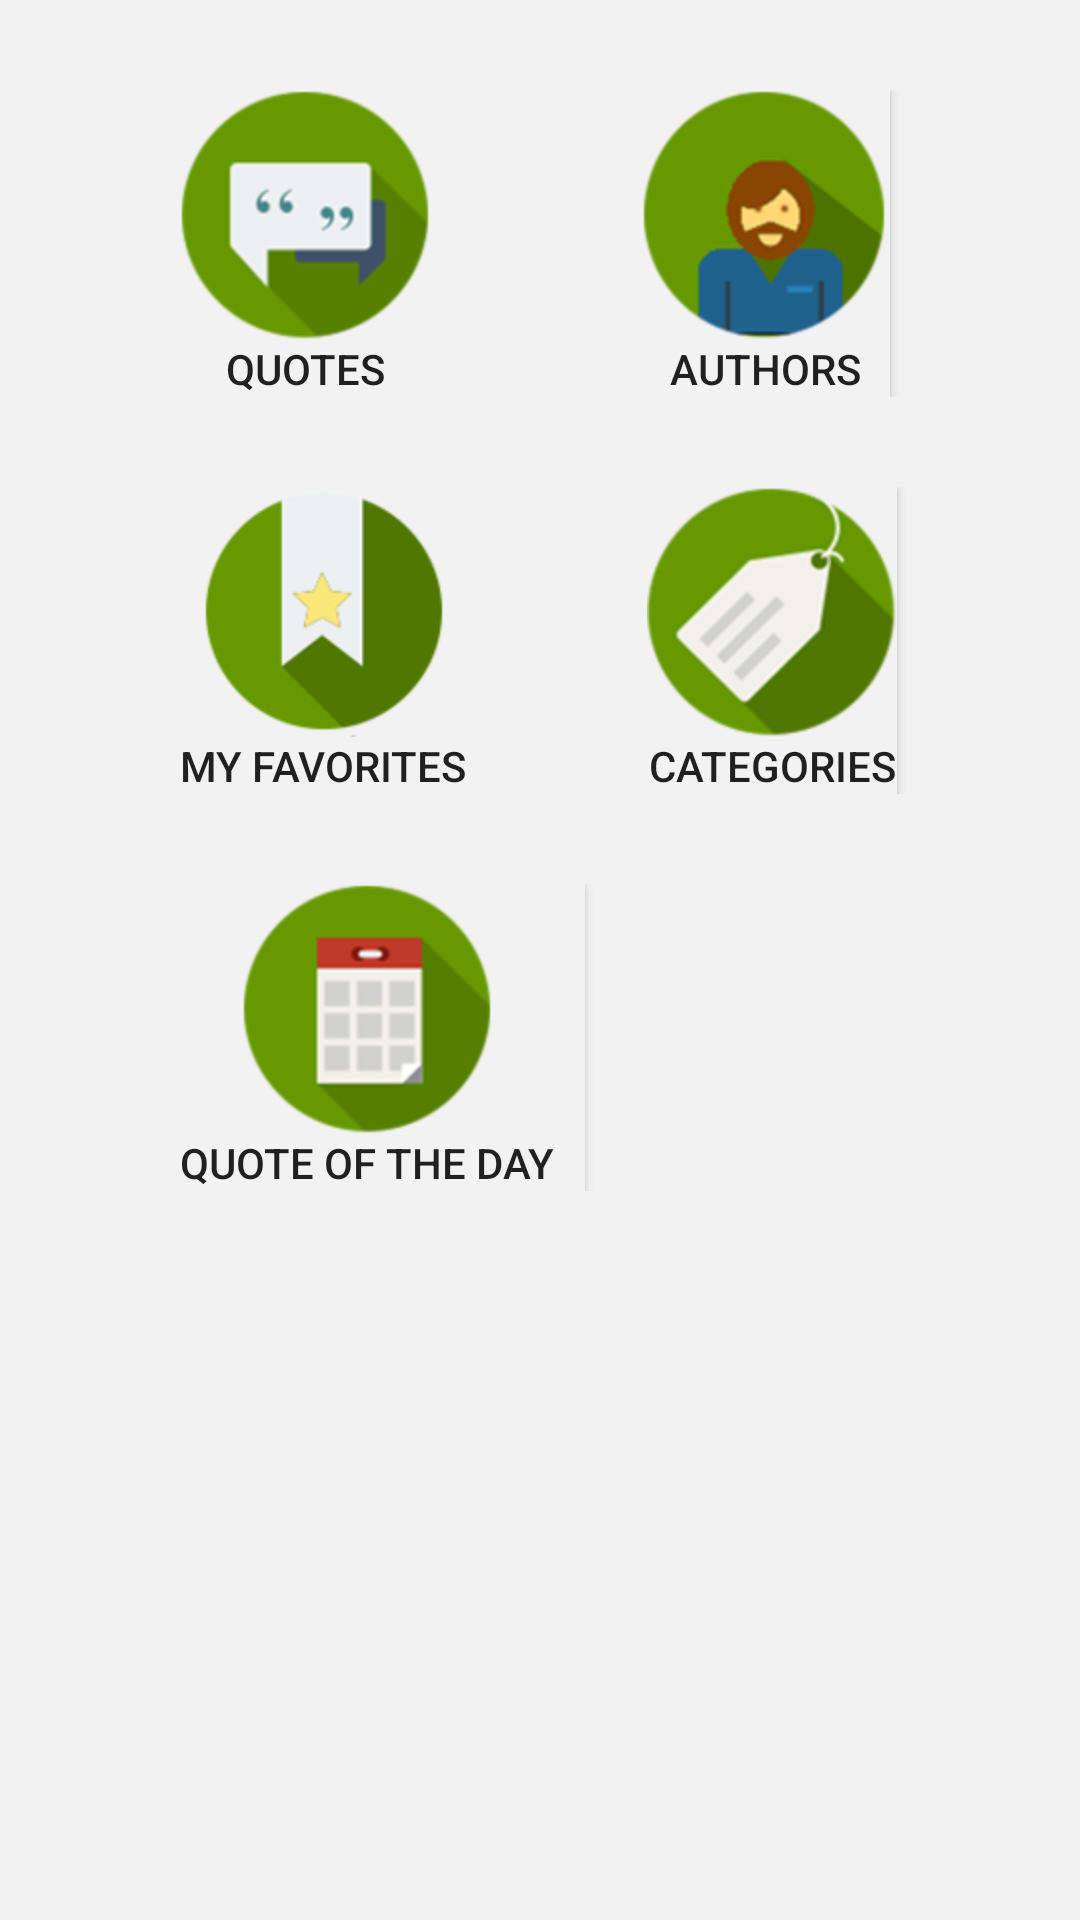

Reconstruct the res/layout file that produces this screen, plus the resources it refers to.
<!-- AndroidManifest.xml: application theme GreenActionBarTheme -->
<!-- res/layout/activity_main.xml -->
<RelativeLayout xmlns:android="http://schemas.android.com/apk/res/android"
    xmlns:tools="http://schemas.android.com/tools" android:layout_width="match_parent"
    android:layout_height="match_parent"
    android:paddingLeft="60dp"
    android:paddingRight="@dimen/activity_horizontal_margin"
    android:paddingTop="@dimen/activity_vertical_margin"
    android:paddingBottom="@dimen/activity_vertical_margin"
    android:background="#fff2f2f2"
    tools:context=".MainActivity">


<LinearLayout
    android:layout_width="match_parent"
    android:layout_height="wrap_content"
    android:id="@+id/l1"
    android:layout_marginTop="30dp"

    android:orientation="horizontal">
        <Button
            android:id="@+id/btn_quotes"
            android:layout_height="wrap_content"
            android:layout_width="wrap_content"
            android:drawableTop="@drawable/btn_quotes"
            android:paddingRight="40dp"
            android:background="#fff2f2f2"
            android:text="@string/btn_quotes" />

        <Button
            android:id="@+id/btn_authors"
            android:layout_height="wrap_content"
            android:layout_width="wrap_content"
            android:drawableTop="@drawable/btn_authors"
            android:paddingLeft="30dp"
            android:background="#fff2f2f2"
            android:text="@string/btn_authors" />
</LinearLayout>
    <LinearLayout
        android:layout_width="match_parent"
        android:layout_height="wrap_content"
        android:layout_marginTop="30dp"
        android:layout_below="@+id/l1"
        android:id="@+id/l2"
        android:orientation="horizontal"
        >
        <Button
            android:id="@+id/btn_favorites"
            android:layout_height="wrap_content"
            android:layout_width="wrap_content"
            android:drawableTop="@drawable/btn_favorites"
            android:paddingRight="30dp"
            android:background="#fff2f2f2"
            android:text="@string/btn_favorites" />

        <Button
            android:id="@+id/btn_categories"
            android:layout_height="wrap_content"
            android:layout_width="wrap_content"
            android:drawableTop="@drawable/btn_categories"
            android:paddingLeft="30dp"
            android:background="#fff2f2f2"
            android:text="@string/btn_categories" />
    </LinearLayout>
    <LinearLayout
        android:layout_width="match_parent"
        android:layout_height="wrap_content"
        android:layout_marginTop="30dp"
        android:layout_below="@+id/l2"
        android:orientation="horizontal">
        <Button
            android:id="@+id/btn_qteday"
            android:layout_height="wrap_content"
            android:layout_width="wrap_content"
            android:drawableTop="@drawable/btn_qteday"
            android:paddingRight="10dp"
            android:background="#fff2f2f2"
            android:text="@string/btn_qteday" />
    </LinearLayout>


</RelativeLayout>
<!-- resources referenced by this layout -->
<resources>
  <!-- drawable btn_authors (drawable) -->
  <selector xmlns:android="http://schemas.android.com/apk/res/android">
      <item android:drawable="@mipmap/authors_pressed"
          android:state_pressed="true" />
      <item android:drawable="@mipmap/authors_pressed"
          android:state_focused="false"
          android:state_pressed="true" />
      <item android:drawable="@mipmap/authors" android:state_pressed="false" />
  </selector>
  <!-- drawable btn_categories (drawable) -->
  <selector xmlns:android="http://schemas.android.com/apk/res/android">
      <item android:drawable="@mipmap/categories_pressed"
          android:state_pressed="true" />
      <item android:drawable="@mipmap/categories_pressed"
          android:state_focused="false"
          android:state_pressed="true" />
      <item android:drawable="@mipmap/categories" android:state_pressed="false" />
  </selector>
  <!-- drawable btn_favorites (drawable) -->
  <selector xmlns:android="http://schemas.android.com/apk/res/android">
      <item android:drawable="@mipmap/favorites_pressed"
          android:state_pressed="true" />
      <item android:drawable="@mipmap/favorites_pressed"
          android:state_focused="false"
          android:state_pressed="true" />
      <item android:drawable="@mipmap/favorites" android:state_pressed="false" />
  </selector>
  <!-- drawable btn_qteday (drawable) -->
  <selector xmlns:android="http://schemas.android.com/apk/res/android">
      <item android:drawable="@mipmap/qteday_pressed"
          android:state_pressed="true" />
      <item android:drawable="@mipmap/qteday_pressed"
          android:state_focused="false"
          android:state_pressed="true" />
      <item android:drawable="@mipmap/qteday" android:state_pressed="false" />
  </selector>
  <!-- drawable btn_quotes (drawable) -->
  <selector xmlns:android="http://schemas.android.com/apk/res/android">
      <item android:drawable="@mipmap/quotes_pressed"
          android:state_pressed="true" />
      <item android:drawable="@mipmap/quotes_pressed"
          android:state_focused="false"
          android:state_pressed="true" />
      <item android:drawable="@mipmap/quotes" android:state_pressed="false" />
  </selector>
  <string name="btn_authors">Authors</string>
  <string name="btn_categories">Categories</string>
  <string name="btn_favorites">My Favorites</string>
  <string name="btn_qteday">Quote Of The Day</string>
  <string name="btn_quotes">Quotes</string>
  <style name="GreenActionBarTheme" parent="GreenActionBarTheme.Base">
  
      </style>
  <style name="GreenActionBarTheme.Base" parent="Theme.AppCompat.Light.DarkActionBar">
  
  
          <item name="colorPrimary">@color/colorPrimary</item>
          <item name="colorPrimaryDark">@color/colorPrimaryDark</item>
          <item name="colorAccent">@color/colorAccent</item>
      </style>
  <color name="colorPrimary">#689F38</color>
  <color name="colorPrimaryDark">#558B2F</color>
  <color name="colorAccent">#009688</color>
</resources>
